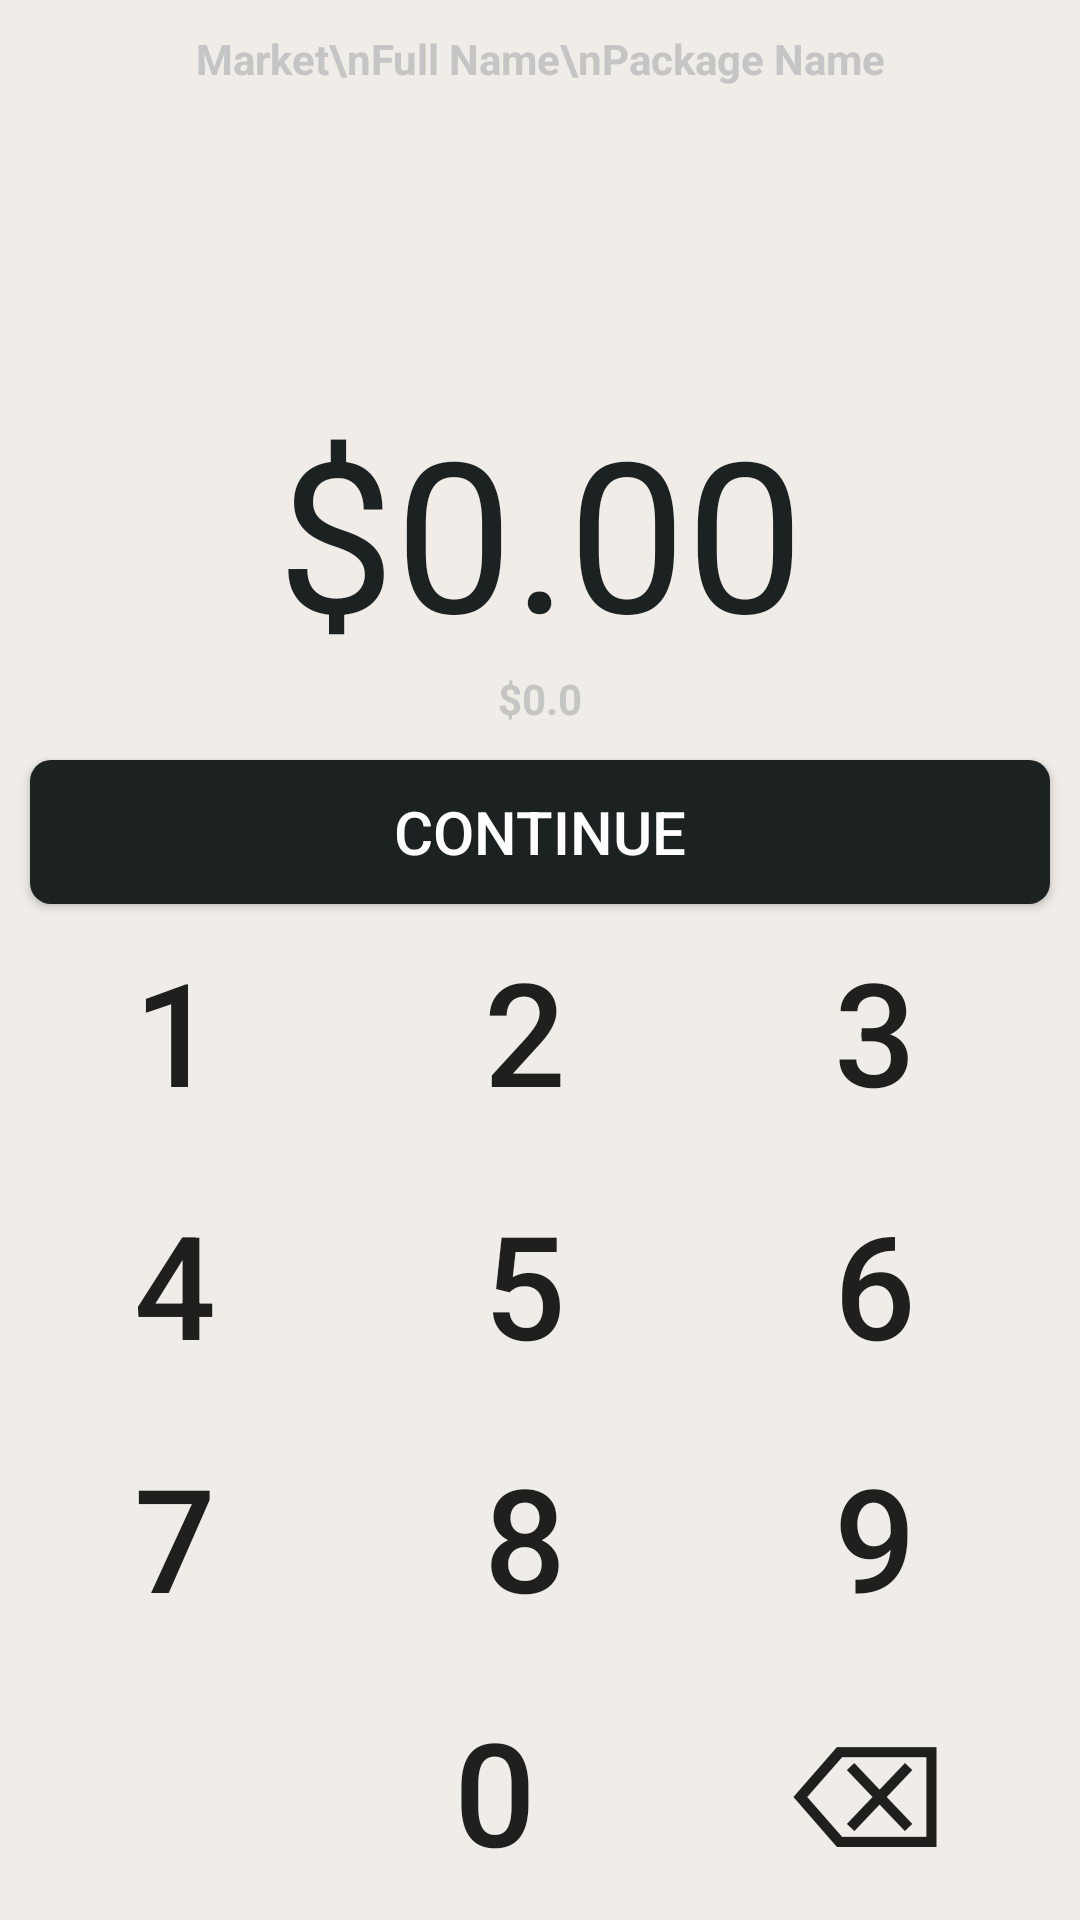

This screen was rendered from an Android layout file. Write that file and the resources it references.
<!-- AndroidManifest.xml: application theme AppTheme -->
<!-- res/layout/pages_payment_amount.xml -->
<?xml version="1.0" encoding="utf-8"?>
<androidx.constraintlayout.widget.ConstraintLayout
        xmlns:android="http://schemas.android.com/apk/res/android"
        xmlns:app="http://schemas.android.com/apk/res-auto"
        android:layout_width="match_parent"
        android:layout_height="match_parent">
    <TextView
            android:text="Market\nFull Name\nPackage Name"
            android:layout_width="wrap_content"
            android:layout_height="wrap_content"
            android:id="@+id/selectedPackageView"
            app:layout_constraintTop_toTopOf="parent"
            app:layout_constraintEnd_toEndOf="parent"
            app:layout_constraintStart_toStartOf="parent"
            android:layout_marginTop="10dp"
            android:textColor="#C5C5C5"
            android:textStyle="bold"
            android:textAlignment="center"
            android:gravity="center"/>

    <TextView
            android:text="$0.00"
            android:layout_width="wrap_content"
            android:layout_height="wrap_content"
            android:id="@+id/amount"
            app:layout_constraintTop_toTopOf="parent"
            android:layout_marginTop="100dp"
            app:layout_constraintEnd_toEndOf="parent"
            app:layout_constraintStart_toStartOf="parent"
            android:textSize="70sp"
            android:textStyle="bold"
            android:textAppearance="@style/TextAppearance.AppCompat.Display3"
            android:textAlignment="center"
            android:textColor="@color/card_default"
            android:fontFamily="sans-serif-thin"
            android:typeface="sans"
            android:layout_marginStart="10dp"
            android:layout_marginEnd="10dp"
            app:layout_constraintBottom_toTopOf="@+id/continueButton"/>


    <TextView
            android:text="$0.0"
            android:layout_width="wrap_content"
            android:layout_height="wrap_content"
            android:id="@+id/remainingAmount"
            app:layout_constraintEnd_toEndOf="parent"
            app:layout_constraintStart_toStartOf="parent"
            android:textColor="#C5C5C5"
            android:textStyle="bold"
            android:textAlignment="center"
            android:gravity="center"
            app:layout_constraintTop_toBottomOf="@+id/amount"/>

    <Button
            android:text="Continue"
            android:layout_width="0dp"
            android:layout_height="wrap_content"
            android:id="@+id/continueButton"
            app:layout_constraintEnd_toEndOf="parent"
            app:layout_constraintStart_toStartOf="parent"
            android:layout_marginStart="10dp"
            android:layout_marginEnd="10dp"
            app:layout_constraintBottom_toTopOf="@+id/tableLayout4"
            android:textSize="20sp"
            android:background="@drawable/primary_button"
            android:textColor="#FFFFFF"/>
    <TableLayout
            android:layout_width="0dp"
            android:layout_height="wrap_content"
            app:layout_constraintBottom_toBottomOf="parent" app:layout_constraintEnd_toEndOf="parent"
            app:layout_constraintStart_toStartOf="parent" android:id="@+id/tableLayout4">

        <TableRow
                android:layout_width="0dp"
                android:layout_height="294dp"
                app:layout_constraintEnd_toEndOf="parent"
                app:layout_constraintStart_toStartOf="parent"
                app:layout_constraintBottom_toBottomOf="parent"
                android:id="@+id/tableRow_1"
                android:layout_marginEnd="10dp">
            <Button
                    android:layout_width="0dp"
                    android:layout_height="wrap_content"
                    android:layout_weight="1"
                    android:layout_column="3"
                    android:text="1"
                    android:textSize="48sp"
                    android:background="@drawable/keypad_button"
                    android:elevation="4dp"
                    android:layout_margin="10dp"
                    android:stateListAnimator="@null"
                    android:id="@+id/keypad_2"/>
            <Button
                    android:layout_width="0dp"
                    android:layout_height="wrap_content"
                    android:layout_weight="1"
                    android:layout_column="3"
                    android:text="2"
                    android:textSize="48sp"
                    android:background="@drawable/keypad_button"
                    android:elevation="4dp"
                    android:layout_margin="10dp"
                    android:stateListAnimator="@null"
                    android:id="@+id/keypad_3"/>
            <Button
                    android:layout_width="0dp"
                    android:layout_height="wrap_content"
                    android:layout_weight="1"
                    android:layout_column="3"
                    android:text="3"
                    android:textSize="48sp"
                    android:background="@drawable/keypad_button"
                    android:elevation="4dp"
                    android:layout_margin="10dp"
                    android:stateListAnimator="@null"
                    android:id="@+id/keypad_1"/>
        </TableRow>
        <TableRow
                android:layout_width="0dp"
                android:layout_height="294dp"
                app:layout_constraintEnd_toEndOf="parent" app:layout_constraintStart_toStartOf="parent"
                app:layout_constraintBottom_toBottomOf="parent"
                android:id="@+id/tableRow_2"
                android:layout_marginEnd="10dp">
            <Button
                    android:layout_width="0dp"
                    android:layout_height="wrap_content"
                    android:layout_weight="1"
                    android:layout_column="3"
                    android:text="4"
                    android:textSize="48sp"
                    android:background="@drawable/keypad_button"
                    android:elevation="4dp"
                    android:layout_margin="10dp"
                    android:stateListAnimator="@null"
                    android:id="@+id/keypad_4"/>
            <Button
                    android:layout_width="0dp"
                    android:layout_height="wrap_content"
                    android:layout_weight="1"
                    android:layout_column="3"
                    android:text="5"
                    android:textSize="48sp"
                    android:background="@drawable/keypad_button"
                    android:elevation="4dp"
                    android:layout_margin="10dp"
                    android:stateListAnimator="@null"
                    android:id="@+id/keypad_5"/>
            <Button
                    android:layout_width="0dp"
                    android:layout_height="wrap_content"
                    android:layout_weight="1"
                    android:layout_column="3"
                    android:text="6"
                    android:textSize="48sp"
                    android:background="@drawable/keypad_button"
                    android:elevation="4dp"
                    android:layout_margin="10dp"
                    android:stateListAnimator="@null"
                    android:id="@+id/keypad_6"/>
        </TableRow>
        <TableRow
                android:layout_width="0dp"
                android:layout_height="294dp"
                app:layout_constraintEnd_toEndOf="parent" app:layout_constraintStart_toStartOf="parent"
                app:layout_constraintBottom_toBottomOf="parent"
                android:id="@+id/tableRow_3"
                android:layout_marginEnd="10dp">
            <Button
                    android:layout_width="0dp"
                    android:layout_height="wrap_content"
                    android:layout_weight="1"
                    android:layout_column="3"
                    android:text="7"
                    android:textSize="48sp"
                    android:background="@drawable/keypad_button"
                    android:elevation="4dp"
                    android:layout_margin="10dp"
                    android:stateListAnimator="@null"
                    android:id="@+id/keypad_7"/>
            <Button
                    android:layout_width="0dp"
                    android:layout_height="wrap_content"
                    android:layout_weight="1"
                    android:layout_column="3"
                    android:text="8"
                    android:textSize="48sp"
                    android:background="@drawable/keypad_button"
                    android:elevation="4dp"
                    android:layout_margin="10dp"
                    android:stateListAnimator="@null"
                    android:id="@+id/keypad_8"/>
            <Button
                    android:layout_width="0dp"
                    android:layout_height="wrap_content"
                    android:layout_weight="1"
                    android:layout_column="3"
                    android:text="9"
                    android:textSize="48sp"
                    android:background="@drawable/keypad_button"
                    android:elevation="4dp"
                    android:layout_margin="10dp"
                    android:stateListAnimator="@null"
                    android:id="@+id/keypad_9"/>
        </TableRow>
        <TableRow
                android:layout_width="0dp"
                android:layout_height="294dp"
                app:layout_constraintEnd_toEndOf="parent" app:layout_constraintStart_toStartOf="parent"
                app:layout_constraintBottom_toBottomOf="parent"
                android:id="@+id/tableRow_4"
                android:layout_marginEnd="10dp">
            <Space
                    android:layout_width="0dp"
                    android:layout_height="wrap_content"
                    android:layout_weight="1"
                    android:layout_column="3"
            />
            <Button
                    android:layout_width="0dp"
                    android:layout_height="wrap_content"
                    android:layout_weight="1"
                    android:layout_column="3"
                    android:text="0"
                    android:textSize="48sp"
                    android:background="@drawable/keypad_button"
                    android:elevation="4dp"
                    android:layout_margin="10dp"
                    android:stateListAnimator="@null"
                    android:id="@+id/keypad_0"/>
            <Button
                    android:layout_width="0dp"
                    android:layout_height="wrap_content"
                    android:layout_weight="1"
                    android:layout_column="3"
                    android:text="⌫"
                    android:textSize="48sp"
                    android:background="@drawable/keypad_button"
                    android:elevation="4dp"
                    android:layout_margin="10dp"
                    android:stateListAnimator="@null"
                    android:id="@+id/keypad_backspace"/>
        </TableRow>
    </TableLayout>
</androidx.constraintlayout.widget.ConstraintLayout>
<!-- resources referenced by this layout -->
<resources>
  <color name="card_default">#1c2121</color>
  <!-- drawable primary_button (drawable) -->
  <?xml version="1.0" encoding="utf-8"?>
  <selector xmlns:android="http://schemas.android.com/apk/res/android">
      
      <item android:state_enabled="false">
          <shape>
              <solid android:color="@color/disabled_card_default" />
              <corners android:radius="7dp" />
          </shape>
      </item>
  
      
      <item>
          <shape>
              <solid android:color="@color/card_default" />
              <corners android:radius="7dp" />
          </shape>
      </item>
  </selector>
  <style name="AppTheme" parent="Theme.AppCompat.Light.DarkActionBar">
          
          <item name="colorPrimary">@color/card_default</item>
          <item name="colorPrimaryDark">@color/card_default</item>
          <item name="colorAccent">@color/card_default</item>
          <item name="android:windowBackground">@color/your_background_color</item>
  
          <item name="windowActionBar">false</item>
          <item name="windowNoTitle">true</item>
      </style>
  <color name="disabled_card_default">#252b2b</color>
  <color name="your_background_color">#f0ece8</color>
</resources>
